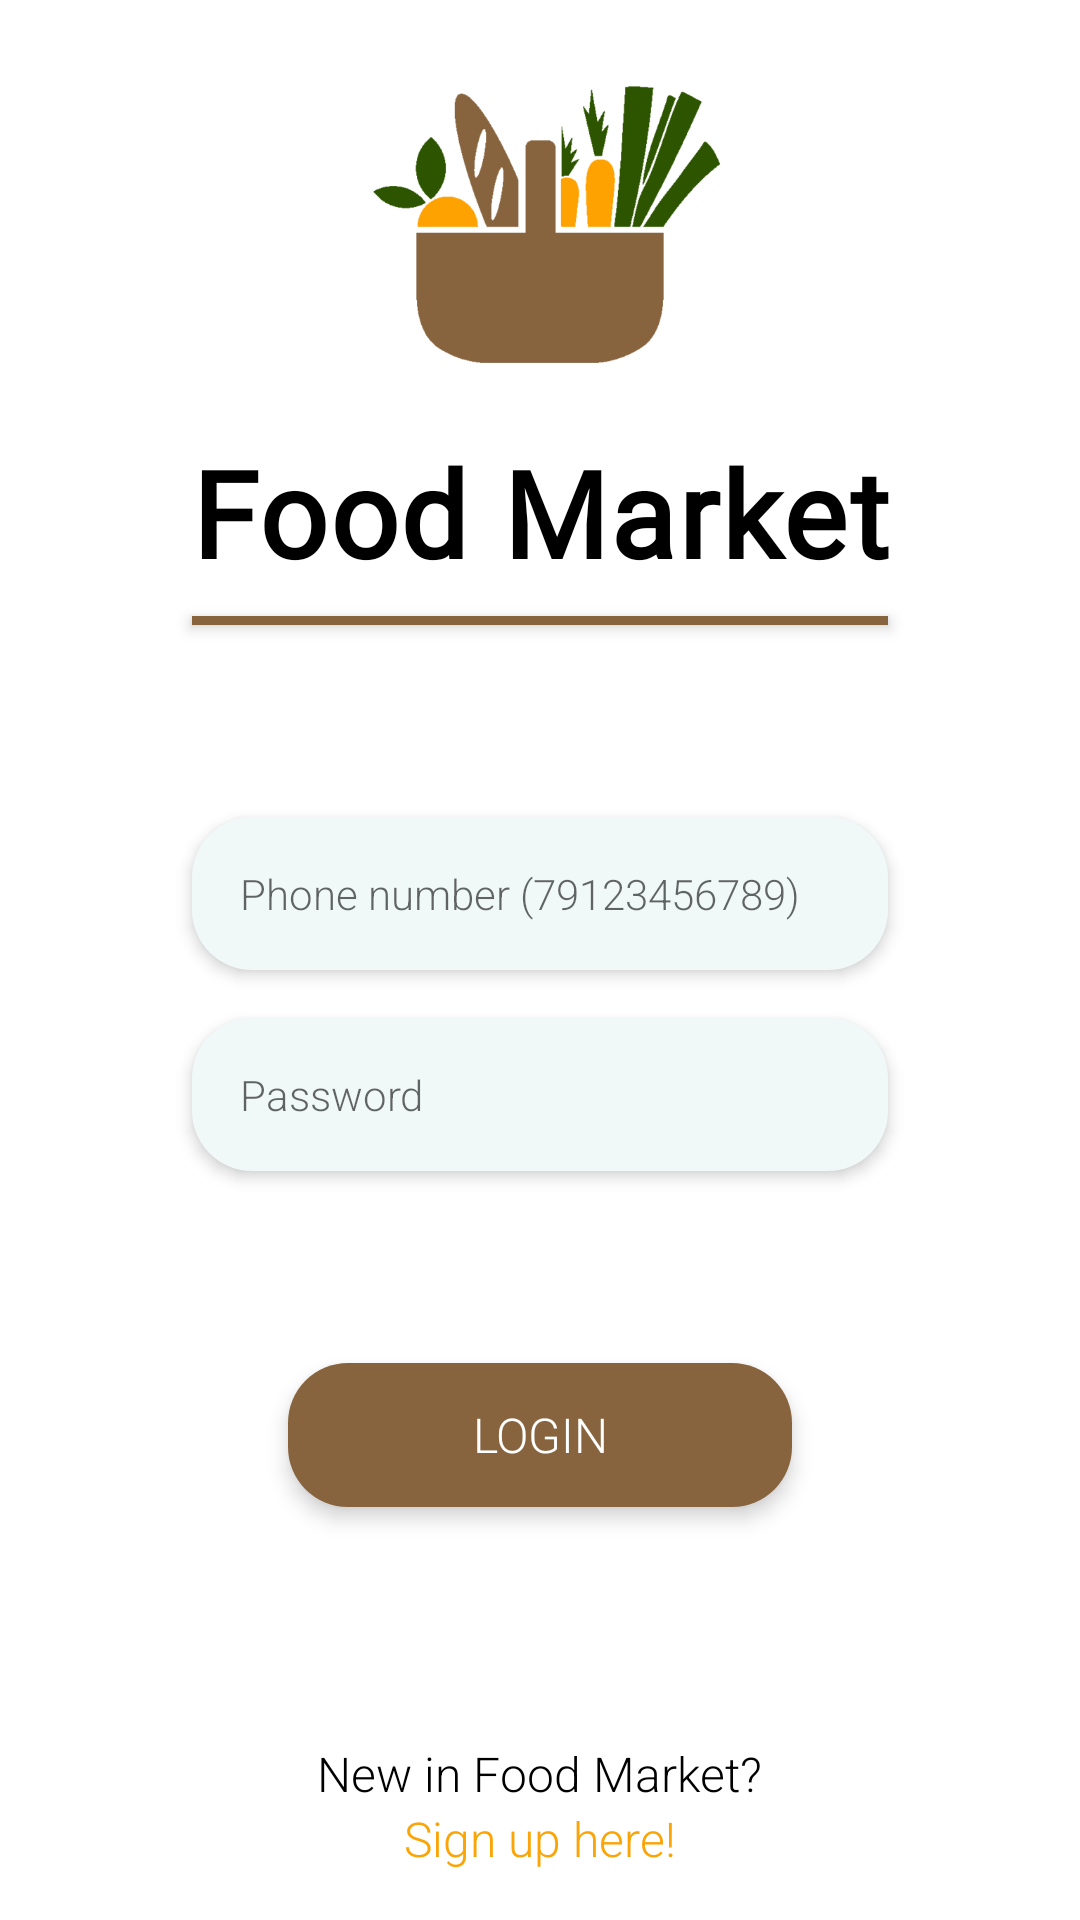

Here is an Android app screen rendered from its layout file. Give the layout XML and the strings, colors and styles it references.
<!-- AndroidManifest.xml: application theme Theme.FoodMarket -->
<!-- res/layout/fragment_log_in.xml -->
<?xml version="1.0" encoding="utf-8"?>
<FrameLayout xmlns:android="http://schemas.android.com/apk/res/android"
    xmlns:app="http://schemas.android.com/apk/res-auto"
    xmlns:tools="http://schemas.android.com/tools"
    android:layout_width="match_parent"
    android:layout_height="match_parent"
    tools:context=".presentation.fragment.LogInFragment">

    <androidx.constraintlayout.widget.ConstraintLayout
        android:layout_width="match_parent"
        android:layout_height="match_parent">

        <ImageView
            android:id="@+id/logo_imageView"
            android:layout_width="120dp"
            android:layout_height="120dp"
            android:layout_marginTop="24dp"
            android:contentDescription="@string/food_market_logo"
            android:src="@drawable/foodmarketlogo"
            app:layout_constraintEnd_toEndOf="parent"
            app:layout_constraintStart_toStartOf="parent"
            app:layout_constraintTop_toTopOf="parent" />

        <TextView
            android:id="@+id/foodmarket_textView"
            android:layout_width="wrap_content"
            android:layout_height="wrap_content"
            android:fontFamily="@font/ostrich"
            android:letterSpacing="0.02"
            android:text="@string/app_name"
            android:textColor="#000000"
            android:textSize="40sp"
            android:textStyle="bold"
            app:layout_constraintEnd_toEndOf="@+id/logo_imageView"
            app:layout_constraintStart_toStartOf="@+id/logo_imageView"
            app:layout_constraintTop_toBottomOf="@+id/logo_imageView" />

        <View
            android:id="@+id/line_view"
            android:layout_width="0dp"
            android:layout_height="3dp"
            android:layout_marginStart="64dp"
            android:layout_marginTop="8dp"
            android:layout_marginEnd="64dp"
            android:background="@color/brown"
            android:elevation="3dp"
            app:layout_constraintEnd_toEndOf="parent"
            app:layout_constraintStart_toStartOf="parent"
            app:layout_constraintTop_toBottomOf="@+id/foodmarket_textView" />

        <EditText
            android:id="@+id/phone_editText"
            android:layout_width="0dp"
            android:layout_height="wrap_content"
            android:layout_marginTop="64dp"
            android:background="@drawable/rounded_edittext"
            android:drawableStart="@drawable/ic_baseline_local_phone_24"
            android:drawablePadding="10dp"
            android:drawableTint="@color/brown"
            android:elevation="3dp"
            android:ems="10"
            android:fontFamily="sans-serif-light"
            android:hint="@string/phone_number_example"
            android:inputType="phone"
            android:textColor="#000000"
            android:textSize="14sp"
            app:layout_constraintEnd_toEndOf="@+id/line_view"
            app:layout_constraintStart_toStartOf="@+id/line_view"
            app:layout_constraintTop_toBottomOf="@+id/line_view" />

        <EditText
            android:id="@+id/password_editText"
            android:layout_width="0dp"
            android:layout_height="wrap_content"
            android:layout_marginTop="16dp"
            android:background="@drawable/rounded_edittext"
            android:drawableStart="@drawable/ic_baseline_lock_24"
            android:drawablePadding="10dp"
            android:drawableTint="@color/brown"
            android:elevation="3dp"
            android:ems="10"
            android:fontFamily="sans-serif-light"
            android:hint="@string/password"
            android:inputType="textPassword"
            android:textColor="#000000"
            android:textSize="14sp"
            app:layout_constraintEnd_toEndOf="@+id/phone_editText"
            app:layout_constraintHorizontal_bias="0.497"
            app:layout_constraintStart_toStartOf="@+id/phone_editText"
            app:layout_constraintTop_toBottomOf="@+id/phone_editText" />

        <androidx.appcompat.widget.AppCompatButton
            android:id="@+id/login_button"
            android:layout_width="0dp"
            android:layout_height="wrap_content"
            android:layout_marginStart="32dp"
            android:layout_marginTop="64dp"
            android:layout_marginEnd="32dp"
            android:background="@drawable/rounded_button_brown"
            android:elevation="4dp"
            android:fontFamily="sans-serif-light"
            android:stateListAnimator="@null"
            android:text="@string/login"
            android:textColor="#FFFFFF"
            android:textSize="16sp"
            app:layout_constraintEnd_toEndOf="@+id/password_editText"
            app:layout_constraintStart_toStartOf="@+id/password_editText"
            app:layout_constraintTop_toBottomOf="@+id/password_editText" />

        <TextView
            android:id="@+id/new_in_foodmarket_textView"
            android:layout_width="wrap_content"
            android:layout_height="wrap_content"
            android:fontFamily="sans-serif-light"
            android:text="@string/new_in_food_market"
            android:textColor="#000000"
            android:textSize="16sp"
            app:layout_constraintBottom_toTopOf="@+id/sign_up_textView"
            app:layout_constraintEnd_toEndOf="parent"
            app:layout_constraintStart_toStartOf="parent" />

        <TextView
            android:id="@+id/sign_up_textView"
            android:layout_width="wrap_content"
            android:layout_height="wrap_content"
            android:layout_marginBottom="8dp"
            android:clickable="true"
            android:fontFamily="sans-serif-light"
            android:minHeight="30dp"
            android:text="@string/sign_up_here"
            android:textColor="@color/carrot"
            android:textSize="16sp"
            app:layout_constraintBottom_toBottomOf="parent"
            app:layout_constraintEnd_toEndOf="parent"
            app:layout_constraintStart_toStartOf="parent" />

    </androidx.constraintlayout.widget.ConstraintLayout>
</FrameLayout>
<!-- resources referenced by this layout -->
<resources>
  <color name="brown">#87643e</color>
  <color name="carrot">#fba406</color>
  <!-- drawable foodmarketlogo: png bitmap (drawable, 16662 bytes) -->
  <!-- drawable rounded_button_brown (drawable) -->
  <?xml version="1.0" encoding="utf-8"?>
  <shape xmlns:android="http://schemas.android.com/apk/res/android">
      <solid android:color="@color/brown" />
      <corners android:radius="20dp" />
      <padding android:bottom="8dp" android:left="8dp" android:right="8dp" android:top="8dp"/>
  </shape>
  <!-- drawable rounded_edittext (drawable) -->
  <?xml version="1.0" encoding="utf-8"?>
  <shape xmlns:android="http://schemas.android.com/apk/res/android">
      <solid android:color="@color/light_blue" />
      <corners android:radius="20dp" />
      <padding android:bottom="16dp" android:left="16dp" android:right="16dp" android:top="16dp"/>
  </shape>
  <string name="app_name">Food Market</string>
  <string name="food_market_logo">Food Market Logo</string>
  <string name="login">Login</string>
  <string name="new_in_food_market">New in Food Market?</string>
  <string name="password">Password</string>
  <string name="phone_number_example">Phone number (79123456789)</string>
  <string name="sign_up_here">Sign up here!</string>
  <style name="Theme.FoodMarket" parent="Theme.MaterialComponents.DayNight.NoActionBar">
          
          <item name="colorPrimary">@color/carrot</item>
          <item name="colorPrimaryVariant">@color/purple_700</item>
          <item name="colorOnPrimary">@color/purple_200</item>
          
          <item name="colorSecondary">@color/teal_200</item>
          <item name="colorSecondaryVariant">@color/teal_700</item>
          <item name="colorOnSecondary">@color/black</item>
          
          <item name="android:statusBarColor" tools:targetApi="l">@color/carrot</item>
          
      </style>
  <color name="light_blue">#F1F8F8</color>
  <color name="purple_700">#FF3700B3</color>
  <color name="purple_200">#FFBB86FC</color>
  <color name="teal_200">#FF03DAC5</color>
  <color name="teal_700">#FF018786</color>
  <color name="black">#FF000000</color>
</resources>
